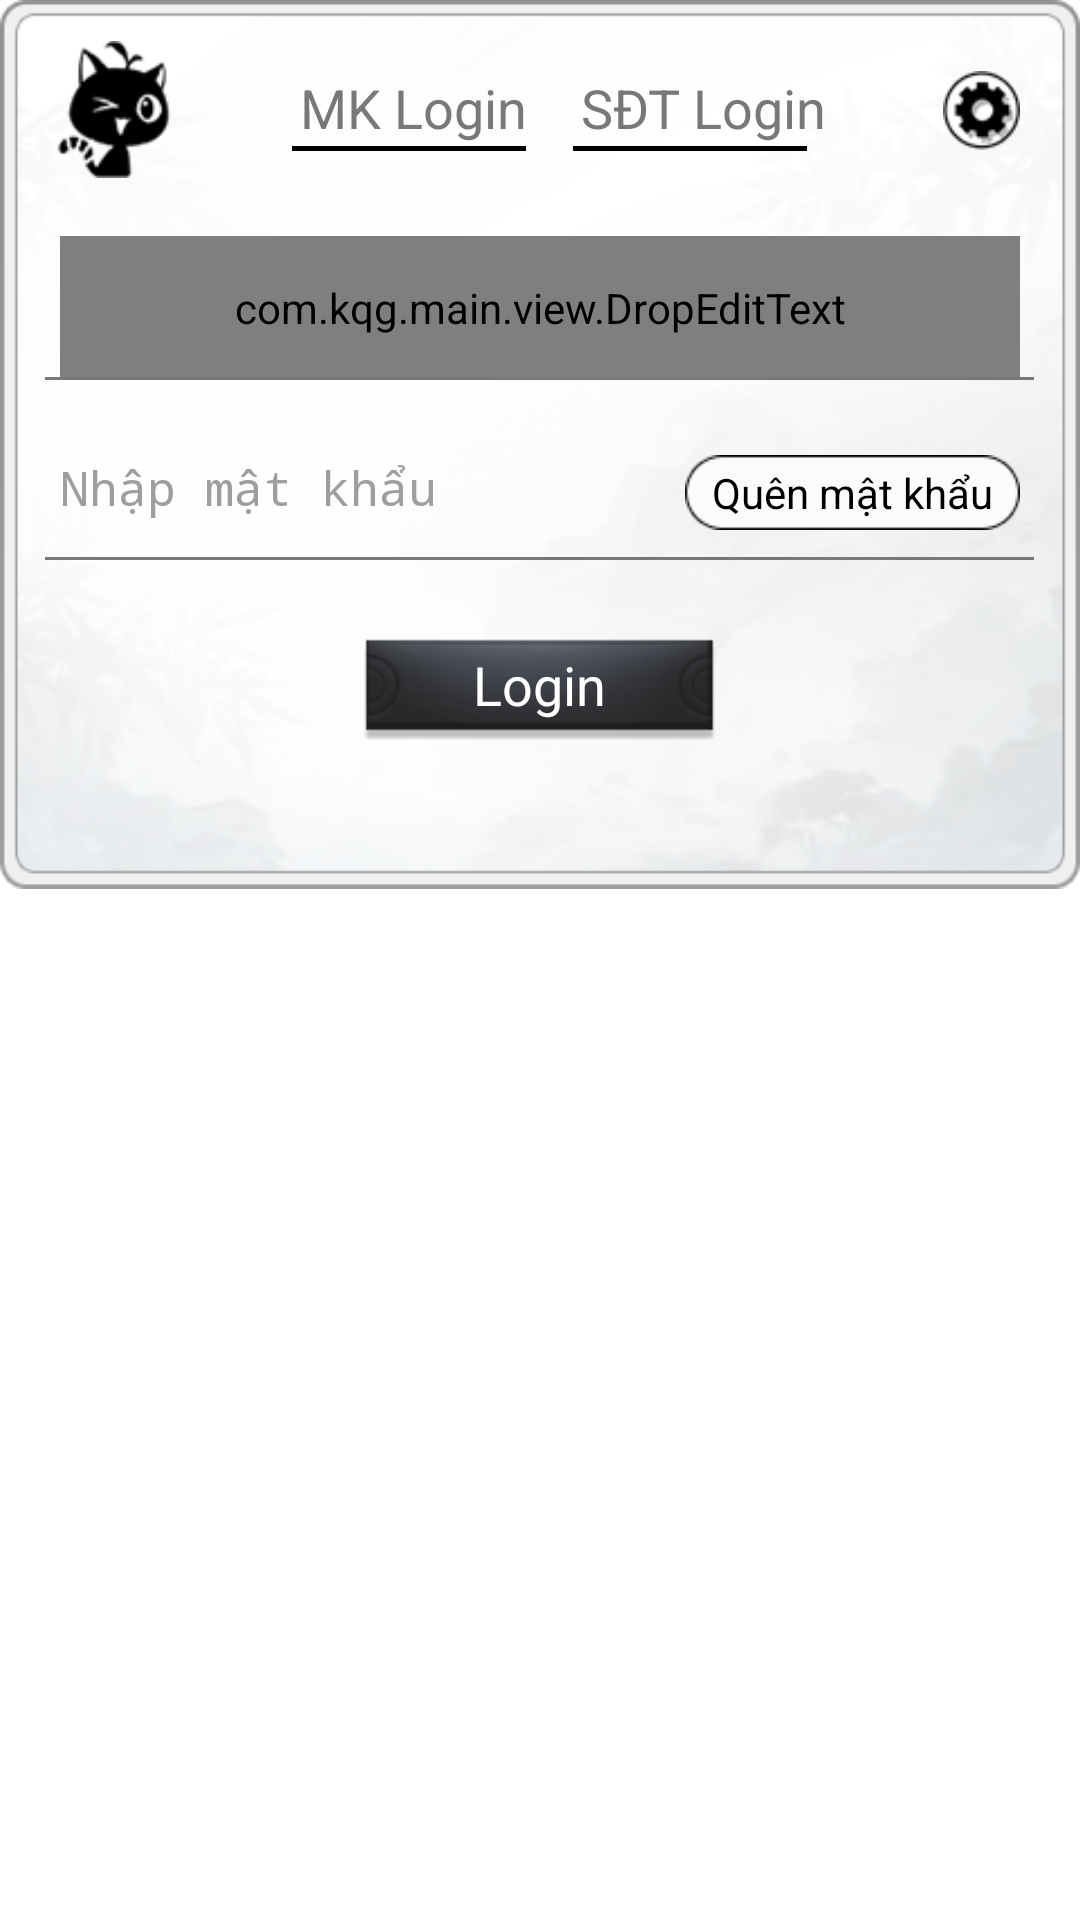

Write the Android layout XML for this screen, with the resource values it uses.
<!-- AndroidManifest.xml: application theme app_ -->
<!-- res/layout/kqg_login.xml -->
<?xml version="1.0" encoding="utf-8"?>
<RelativeLayout xmlns:android="http://schemas.android.com/apk/res/android"
    android:layout_gravity="center"
    android:layout_width="wrap_content"
    android:layout_height="wrap_content"
    style="@style/w_h_full">
    <RelativeLayout
        android:background="@drawable/sdk_ui_bg"
        android:layout_alignParentLeft="true"
        android:layout_alignParentTop="true"
        style="@style/dialog_kqg_login">
        <ImageView
            android:layout_width="39dp"
            android:layout_height="45.75dp"
            android:layout_marginLeft="18.5dp"
            android:layout_marginTop="13.5dp"
            android:src="@drawable/sdk_logo"/>
        <TextView
            android:textSize="18sp"
            android:textColor="#787878"
            android:id="@+id/text_switchPasswordLogin"
            android:clickable="true"
            android:layout_width="wrap_content"
            android:layout_height="wrap_content"
            android:layout_marginLeft="100dp"
            android:layout_marginTop="23.5dp"
            android:text="@string/switch_password_login"/>
        <ImageView
            android:id="@+id/img_switchPasswordLogin"
            android:layout_width="78dp"
            android:layout_height="1.5dp"
            android:layout_marginLeft="-3dp"
            android:layout_marginTop="48.5dp"
            android:src="@drawable/sdk_line01"
            android:layout_alignLeft="@+id/text_switchPasswordLogin"/>
        <TextView
            android:textSize="18sp"
            android:textColor="#787878"
            android:id="@+id/text_switchPhoneLogin"
            android:clickable="true"
            android:layout_width="wrap_content"
            android:layout_height="wrap_content"
            android:layout_marginLeft="193.5dp"
            android:layout_marginTop="23.5dp"
            android:text="@string/switch_phone_login"/>
        <ImageView
            android:id="@+id/img_switchPhoneLogin"
            android:layout_width="78dp"
            android:layout_height="1.5dp"
            android:layout_marginLeft="-3dp"
            android:layout_marginTop="48.5dp"
            android:src="@drawable/sdk_line01"
            android:layout_alignLeft="@+id/text_switchPhoneLogin"/>
        <Button
            android:id="@+id/btn_setting"
            android:background="@drawable/sdk_shezhi_btn"
            android:layout_width="25.5dp"
            android:layout_height="26.25dp"
            android:layout_marginTop="23.5dp"
            android:layout_marginRight="20dp"
            android:layout_alignParentRight="true"/>
        <RelativeLayout
            android:id="@+id/relativeLayout_phone_login"
            android:visibility="invisible"
            style="@style/dialog_kqg_login">
            <EditText
                android:textSize="16sp"
                android:textColor="#ff000000"
                android:textColorHint="#9e9e9e"
                android:id="@+id/edit_phone"
                android:background="@drawable/edittext_bg"
                android:layout_width="320dp"
                android:layout_height="48dp"
                android:layout_marginTop="78.5dp"
                android:hint="@string/edit_phone_1"
                android:singleLine="true"
                android:maxLength="20"
                android:layout_centerHorizontal="true"
                android:inputType="phone"/>
            <ImageView
                android:layout_width="329.5dp"
                android:layout_height="1dp"
                android:src="@drawable/sdk_line02"
                android:layout_alignBottom="@+id/edit_phone"
                android:layout_centerHorizontal="true"/>
            <EditText
                android:textSize="16sp"
                android:textColor="#ff000000"
                android:textColorHint="#9e9e9e"
                android:id="@+id/edit_phone_code"
                android:background="@drawable/edittext_bg"
                android:layout_width="320dp"
                android:layout_height="48dp"
                android:layout_marginTop="138.5dp"
                android:hint="@string/edit_phone_2"
                android:singleLine="true"
                android:maxLength="20"
                android:layout_centerHorizontal="true"
                android:inputType="phone"/>
            <ImageView
                android:layout_width="329.5dp"
                android:layout_height="1dp"
                android:src="@drawable/sdk_line02"
                android:layout_alignBottom="@+id/edit_phone_code"
                android:layout_centerHorizontal="true"/>
            <Button
                android:textSize="14sp"
                android:textColor="#ff000000"
                android:id="@+id/btn_get_phone_code"
                android:background="@drawable/sdk_btn02"
                android:layout_width="111.74dp"
                android:layout_height="25.16dp"
                android:layout_marginTop="13dp"
                android:text="@string/btn_get_phone_code"
                android:layout_alignTop="@+id/edit_phone_code"
                android:layout_alignRight="@+id/edit_phone_code"/>
        </RelativeLayout>
        <RelativeLayout
            android:id="@+id/relativeLayout_password_login"
            android:visibility="visible"
            style="@style/dialog_kqg_login">
            <com.kqg.main.view.DropEditText
                android:textSize="16sp"
                android:textColor="#ff000000"
                android:textColorHint="#9e9e9e"
                android:id="@+id/edit_user_name"
                android:background="@drawable/edittext_bg"
                android:layout_width="320dp"
                android:layout_height="48dp"
                android:layout_marginTop="78.5dp"
                android:hint="@string/edit_user_name"
                android:singleLine="true"
                android:maxLength="30"
                android:layout_centerHorizontal="true"
                android:inputType="textFilter"/>
            <ImageView
                android:layout_width="329.5dp"
                android:layout_height="1dp"
                android:src="@drawable/sdk_line02"
                android:layout_alignBottom="@+id/edit_user_name"
                android:layout_centerHorizontal="true"/>
            <EditText
                android:textSize="16sp"
                android:textColor="#ff000000"
                android:textColorHint="#9e9e9e"
                android:id="@+id/edit_user_password"
                android:background="@drawable/edittext_bg"
                android:layout_width="320dp"
                android:layout_height="48dp"
                android:layout_marginTop="138.5dp"
                android:hint="@string/edit_user_password"
                android:singleLine="true"
                android:selectAllOnFocus="true"
                android:maxLength="200"
                android:layout_centerHorizontal="true"
                android:inputType="textPassword"/>
            <ImageView
                android:layout_width="329.5dp"
                android:layout_height="1dp"
                android:src="@drawable/sdk_line02"
                android:layout_alignBottom="@+id/edit_user_password"
                android:layout_centerHorizontal="true"/>
            <Button
                android:textSize="14sp"
                android:textColor="#ff000000"
                android:id="@+id/btn_forget_password"
                android:background="@drawable/sdk_btn02"
                android:layout_width="111.74dp"
                android:layout_height="25.16dp"
                android:layout_marginTop="13dp"
                android:text="@string/btn_forget_password"
                android:layout_alignTop="@+id/edit_user_password"
                android:layout_alignRight="@+id/edit_user_password"/>
        </RelativeLayout>
        <com.kqg.main.view.VerificationSeekBar
            android:id="@+id/verificationSeekBar"
            android:padding="1dp"
            android:visibility="invisible"
            android:layout_width="330dp"
            android:layout_height="wrap_content"
            android:layout_marginTop="135dp"
            android:maxHeight="45dp"
            android:max="100"
            android:progress="0"
            android:progressDrawable="@drawable/bg_forgotpassword_seekbar"
            android:minHeight="45dp"
            android:thumb="@drawable/bg_seekbar_thumb"
            android:thumbOffset="-1dp"
            android:layout_centerHorizontal="true"/>
        <Button
            android:textSize="18sp"
            android:textColor="#ffffffff"
            android:id="@+id/btn_login"
            android:background="@drawable/sdk_btn01"
            android:layout_width="117dp"
            android:layout_height="36.75dp"
            android:layout_marginTop="210dp"
            android:text="@string/login"
            android:layout_centerHorizontal="true"/>
        <RelativeLayout
            android:layout_width="340dp"
            android:layout_height="35dp"
            android:layout_marginLeft="20dp"
            android:layout_marginBottom="10dp"
            android:layout_alignParentBottom="true"/>
    </RelativeLayout>
</RelativeLayout>
<!-- resources referenced by this layout -->
<resources>
  <!-- drawable bg_forgotpassword_seekbar (drawable) -->
  <?xml version="1.0" encoding="utf-8"?>
  <layer-list xmlns:android="http://schemas.android.com/apk/res/android">
      <item android:id="@android:id/background">
          <shape android:shape="rectangle">
              <size android:height="29dp"/>
              <solid android:color="#e7eae9"/>
          </shape>
      </item>
      <item android:id="@android:id/progress">
          <clip>
              <shape>
                  <corners android:radius="2dp"/>
                  <solid android:color="#ffc107"/>
              </shape>
          </clip>
      </item>
  </layer-list>
  <!-- drawable bg_seekbar_thumb (drawable) -->
  <?xml version="1.0" encoding="utf-8"?>
  <selector xmlns:android="http://schemas.android.com/apk/res/android">
      <item
          android:state_pressed="true"
          android:drawable="@drawable/sdk_huakuai02"/>
      <item
          android:state_focused="true"
          android:drawable="@drawable/sdk_huakuai03"/>
      <item android:drawable="@drawable/sdk_huakuai02"/>
  </selector>
  <!-- drawable sdk_btn01: png bitmap (drawable, 7004 bytes) -->
  <!-- drawable sdk_btn02: png bitmap (drawable, 648 bytes) -->
  <!-- drawable sdk_line01: png bitmap (drawable, 69 bytes) -->
  <!-- drawable sdk_line02: png bitmap (drawable, 72 bytes) -->
  <!-- drawable sdk_logo: png bitmap (drawable, 2505 bytes) -->
  <!-- drawable sdk_shezhi_btn: png bitmap (drawable, 1082 bytes) -->
  <!-- drawable sdk_ui_bg: png bitmap (drawable, 56056 bytes) -->
  <string name="btn_forget_password">Quên mật khẩu</string>
  <string name="btn_get_phone_code">Lấy mã OTP</string>
  <string name="edit_phone_1">Nhập SĐT (Lần đầu login sẽ đăng ký tài khoản mới</string>
  <string name="edit_phone_2">Nhập mã OTP</string>
  <string name="edit_user_name">Tài khoản/Số điện thoại</string>
  <string name="edit_user_password">Nhập mật khẩu</string>
  <string name="login">Login</string>
  <string name="switch_password_login">MK Login</string>
  <string name="switch_phone_login">SĐT Login</string>
  <style name="dialog_kqg_login" parent="">
          <item name="android:layout_width">371.25dp</item>
          <item name="android:layout_height">296.25dp</item>
      </style>
  <style name="w_h_full" parent="">
          <item name="android:layout_width">match_parent</item>
          <item name="android:layout_height">match_parent</item>
      </style>
  <style name="app_" parent="@android:style/Theme.Translucent.NoTitleBar.Fullscreen">
          <item name="android:windowBackground">@color/transparent</item>
      </style>
  <!-- drawable sdk_huakuai02: png bitmap (drawable, 319 bytes) -->
  <!-- drawable sdk_huakuai03: png bitmap (drawable, 772 bytes) -->
  <color name="transparent">#0000</color>
</resources>
